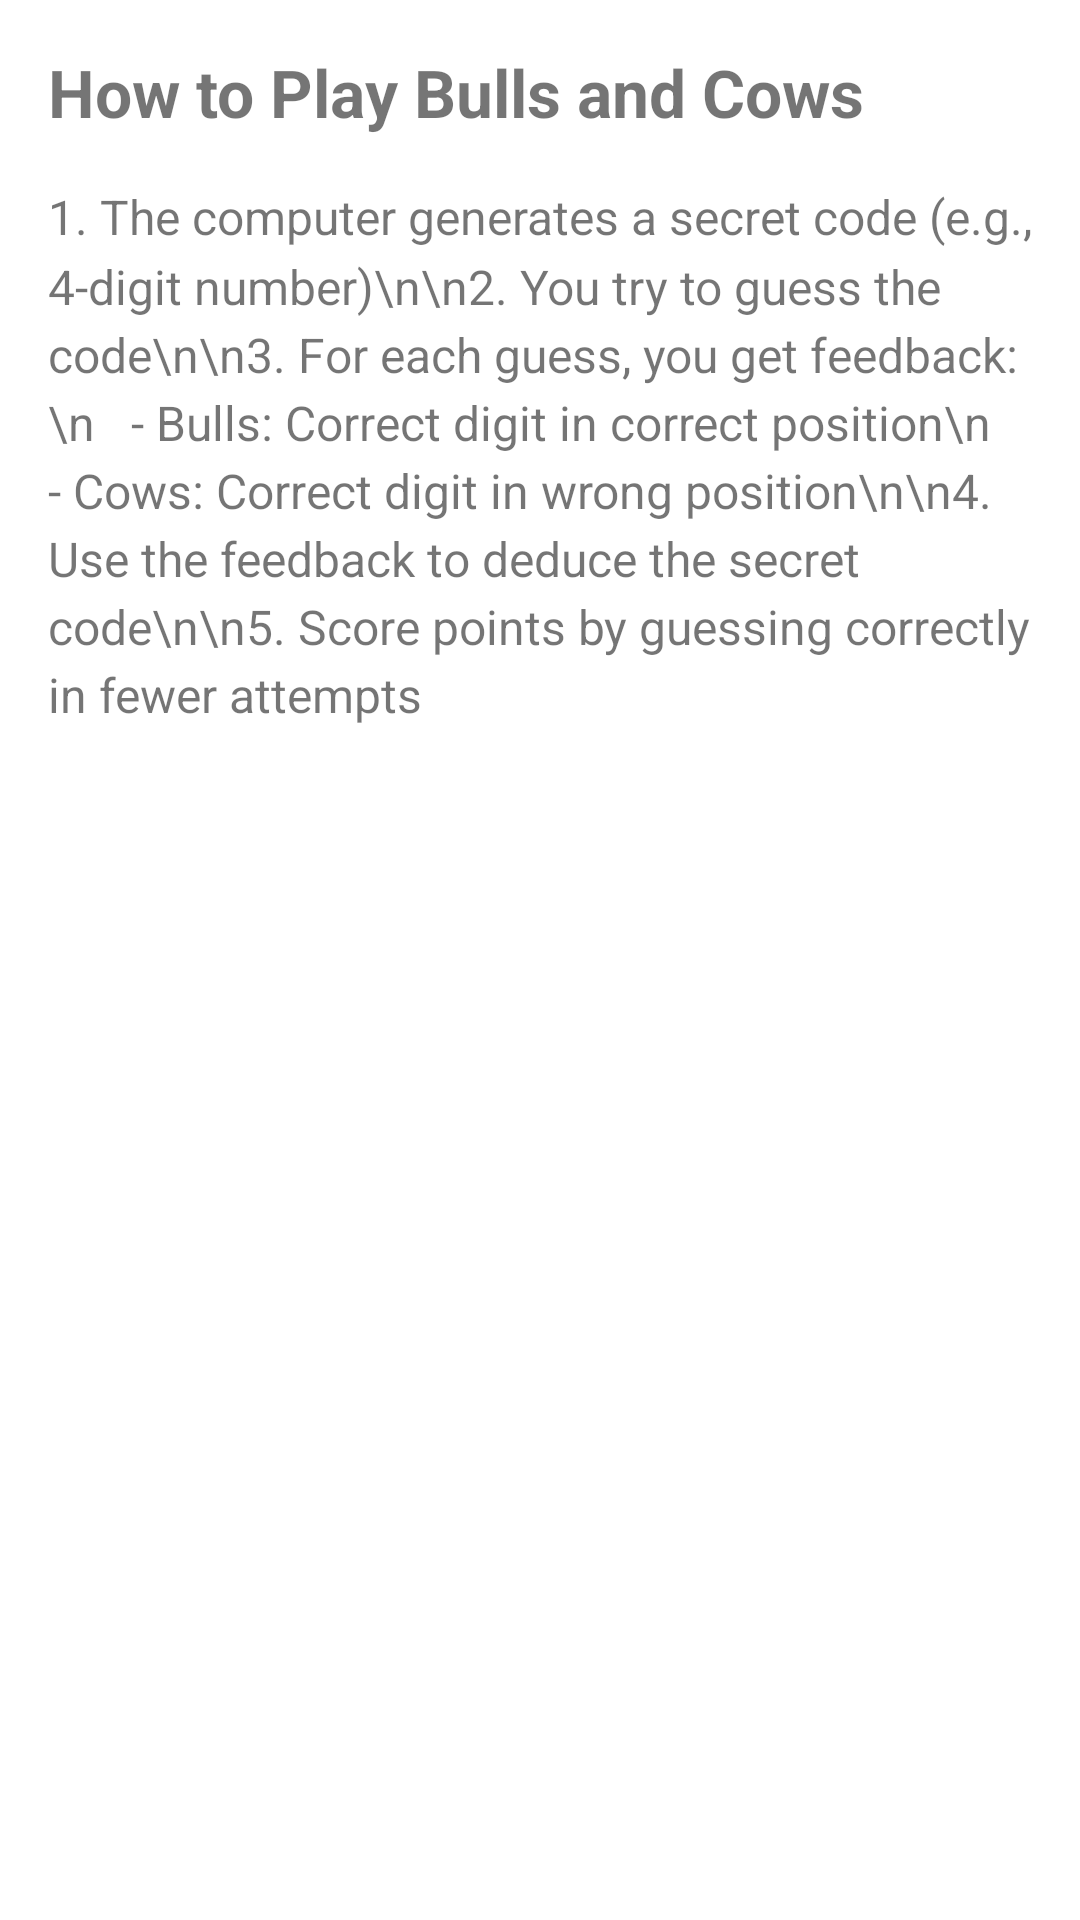

Layout XML and referenced resources for this Android screen:
<!-- AndroidManifest.xml: application theme Theme.BullsAndCows -->
<!-- res/layout/activity_how_to_play.xml -->
<?xml version="1.0" encoding="utf-8"?>
<ScrollView xmlns:android="http://schemas.android.com/apk/res/android"
    android:layout_width="match_parent"
    android:layout_height="match_parent"
    android:padding="16dp">

    <LinearLayout
        android:layout_width="match_parent"
        android:layout_height="wrap_content"
        android:orientation="vertical">

        <TextView
            android:layout_width="match_parent"
            android:layout_height="wrap_content"
            android:text="How to Play Bulls and Cows"
            android:textSize="22sp"
            android:textStyle="bold"
            android:layout_marginBottom="16dp"/>

        <TextView
            android:layout_width="match_parent"
            android:layout_height="wrap_content"
            android:text="1. The computer generates a secret code (e.g., 4-digit number)\n\n2. You try to guess the code\n\n3. For each guess, you get feedback:\n   - Bulls: Correct digit in correct position\n   - Cows: Correct digit in wrong position\n\n4. Use the feedback to deduce the secret code\n\n5. Score points by guessing correctly in fewer attempts"
            android:textSize="16sp"
            android:lineSpacingMultiplier="1.2"/>
    </LinearLayout>
</ScrollView>
<!-- resources referenced by this layout -->
<resources>
  <style name="Theme.BullsAndCows" parent="Theme.MaterialComponents.Light.NoActionBar">
  
          
          <item name="colorPrimary">@color/purple_500</item>
          <item name="colorPrimaryVariant">@color/purple_700</item>
          <item name="colorOnPrimary">@color/white</item>
  
          
          <item name="colorSecondary">@color/teal_200</item>
          <item name="colorSecondaryVariant">@color/teal_700</item>
          <item name="colorOnSecondary">@color/black</item>
  
          
          <item name="android:statusBarColor">?attr/colorPrimaryVariant</item>
          <item name="textInputStyle">@style/Widget.MaterialComponents.TextInputLayout.OutlinedBox</item>
          <item name="chipStyle">@style/Widget.MaterialComponents.Chip.Choice</item>
  
          <item name="materialButtonStyle">@style/Widget.MaterialComponents.Button</item>
  
      </style>
  <color name="purple_500">#FF6200EE</color>
  <color name="purple_700">#FF3700B3</color>
  <color name="white">#FFFFFFFF</color>
  <color name="teal_200">#FF03DAC5</color>
  <color name="teal_700">#FF018786</color>
  <color name="black">#FF000000</color>
</resources>
